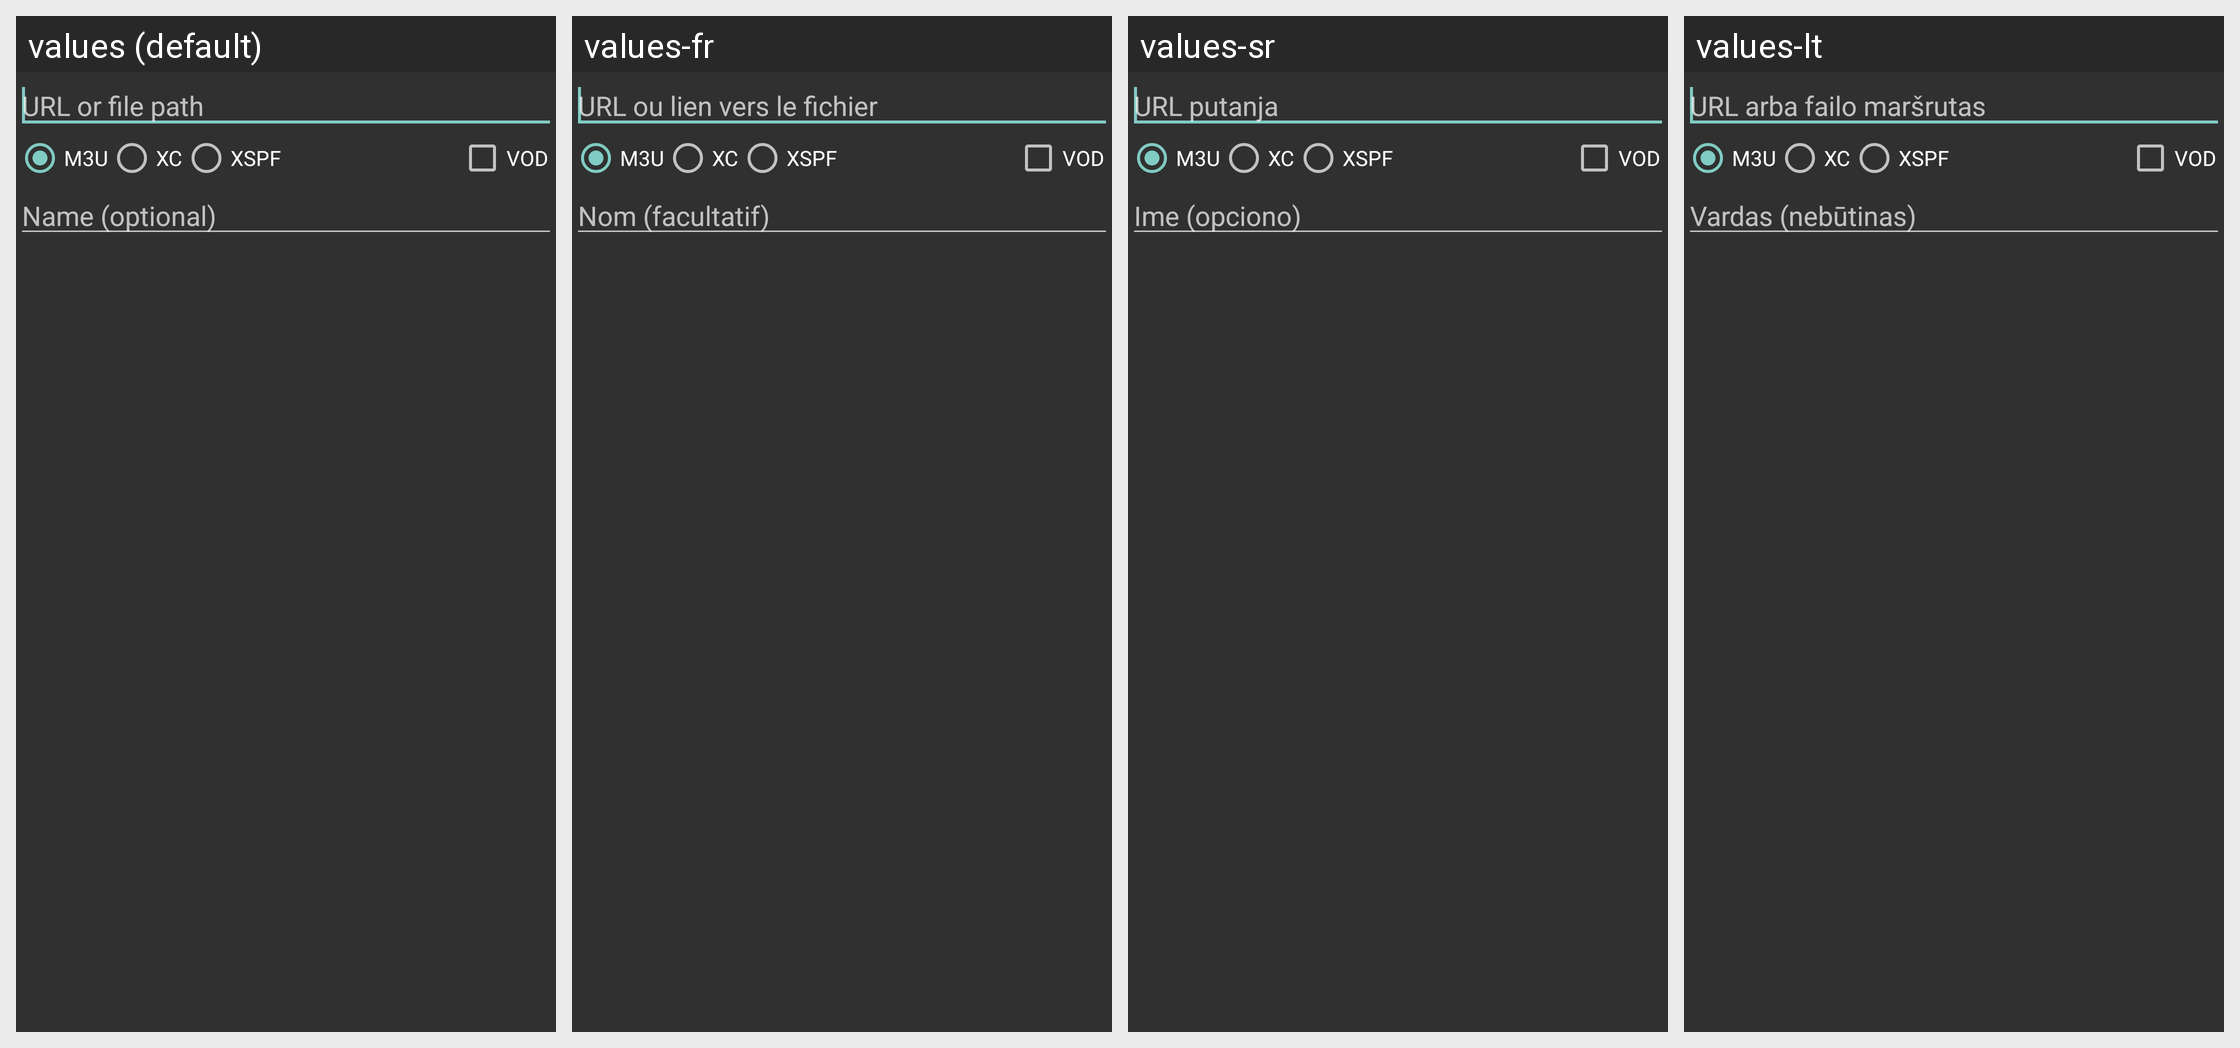

The same Android screen rendered under several of its app's locales, left to right. List the strings drawn on it with the default value and each locale's translation.
Android screen res/layout/playlist_preference.xml rendered under 4 locales, left to right: values (default), values-fr, values-sr, values-lt. Device: Nexus 5 (rendered at 1080×1920; each locale shown at half size, 540×960, under a caption strip naming it); theme AppTheme.
Other locales in the repository, not shown: values-af, values-am, values-ar, values-az, values-be, values-bg, values-bn, values-bs, values-ca, values-cs, values-da, values-de, values-el, values-en-rAU, values-es, values-es-rUS, values-et, values-eu, values-fa, values-fi, values-fr-rCA, values-gl, values-gu, values-hi, values-hr, values-hu, values-hy, values-in, values-is, values-it, values-iw, values-ja, values-ka, values-kk, values-km, values-kn, values-ko, values-ku, values-ky, values-lo, values-lv, values-mk, values-ml, values-mn, values-mr, values-ms, values-my, values-nb, values-ne, values-nl, values-pa, values-pl, values-pt, values-pt-rPT, values-ro, values-ru, values-si, values-sk, values-sl, values-sq, values-sv, values-sw, values-ta, values-te, values-th, values-tl, values-tr, values-uk, values-ur, values-uz, values-vi, values-zh, values-zh-rCN, values-zh-rHK, values-zh-rTW, values-zu.
Strings drawn on this screen, with the default value and each locale's value (text and hints the layout hard-codes, and strings that could not be matched under every locale, appear in the picture but are not listed):

pref_general_summary_playlist
  values: URL or file path
  values-fr: URL ou lien vers le fichier
  values-sr: URL putanja
  values-lt: URL arba failo maršrutas

playlist_format_m3u
  values: M3U
  values-fr: M3U  [not translated; the default value is used]
  values-sr: M3U  [not translated; the default value is used]
  values-lt: M3U  [not translated; the default value is used]

playlist_format_xc
  values: XC
  values-fr: XC  [not translated; the default value is used]
  values-sr: XC  [not translated; the default value is used]
  values-lt: XC  [not translated; the default value is used]

playlist_format_xspf
  values: XSPF
  values-fr: XSPF  [not translated; the default value is used]
  values-sr: XSPF  [not translated; the default value is used]
  values-lt: XSPF  [not translated; the default value is used]

playlist_vod
  values: VOD
  values-fr: VOD  [not translated; the default value is used]
  values-sr: VOD  [not translated; the default value is used]
  values-lt: VOD  [not translated; the default value is used]

text_playlist_name
  values: Name (optional)
  values-fr: Nom (facultatif)
  values-sr: Ime (opciono)
  values-lt: Vardas (nebūtinas)
